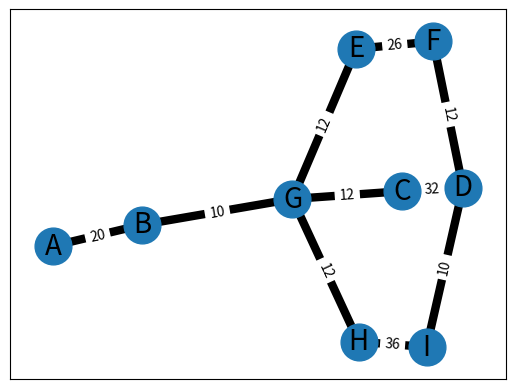

Here is the Python script that generated this plot:
import pandas as pd
import matplotlib.pyplot as plt
import networkx as nx
from functools import reduce
# Project activities and Durations
project_activities = {
    "Research on the growing process of the new plants": 20,
    "Specifying the required equipment": 10,
    "Purchase equipment": 32,
    "Equipment commissioning": 10,
    "Hire workers": 26,
    "Train workers": 12,
    "Negotiate contracts with suppliers": 12,
    "Material delivery by suppliers": 36,
    "Ramp up": 16
}

def organizeData():
    descriptions = [i for i in project_activities.keys()]
    designations = [chr(i) for i in range(ord('A'), ord('A') + len(descriptions))]
    print(designations)
    durations = [i for i in project_activities.values()]

    activitiesDataframe = {
        "designations":designations,
        "descriptions":descriptions,
        "durations":durations
    }

    return activitiesDataframe


activitiesDataframe = pd.DataFrame(organizeData())
print(activitiesDataframe.head(9))
print(activitiesDataframe.describe())
print(activitiesDataframe.info())
START = "A"
END = "I"
parallelParts = [""]
# Edges =  {'X': ['Y'], 'C': ['M'], 'M': ['C', 'F', 'Y'], 'Q': ['F'], 'Y': ['X', 'M'], 'F': ['M', 'Q']}
def orderVertices(orderedList: dict,activitiesDataframe):
    weights = {}
    # {('M', 'C'): 44, ('Q', 'F'): 27, ('Y', 'X'): 42, ('X', 'Y'): 42, ('Y', 'M'): 6, ('M', 'F'): 9, ('M', 'Y'): 6, ('F', 'Q'): 27, ('F', 'M'): 9, ('C', 'M'): 44} 
    for k,v in  orderedList.items():
        weight = activitiesDataframe[activitiesDataframe["designations"] == k]["durations"].values[0]
        for i in v:
            weights.update({(k,i):weight})
    return weights

Edges = {"A":["B"],
         "B":["G"],
         "G":["C","E","H"],
         "E":["F"],
         "C":["D"],
         "F":["D"],
         "H":["I"],
         "D":["I"]}

def addToList(currentLine:list,currentKey:str,valueIter:int,paths:list,startKey:str,endKey:str,maxBranches:int):
   
    # print("start",currentLine)
    if currentKey != endKey:
        currentLine.append(currentKey)
        # setting current key
        if (len(Edges[currentKey]) - 1) < valueIter:
           
            currentKey = Edges[currentKey][len(Edges[currentKey])-1]
           
        else:
            currentKey =  Edges[currentKey][valueIter]

        return addToList(currentLine,currentKey,valueIter,paths,startKey,endKey,maxBranches=maxBranches)
    # running the loop and moving to next branch
    else:
        currentLine.append(currentKey)
        currentKey = startKey
        # print(currentLine)
        paths.append(currentLine)
        if valueIter != maxBranches - 1:
            valueIter += 1
            currentLine = []
            return addToList(currentLine,currentKey,valueIter,paths,startKey,endKey,maxBranches=maxBranches)
    return paths
            
def getWeightFromDataframe(item:str):

    return activitiesDataframe[activitiesDataframe["designations"] == item]["durations"].values[0]



def getListOfweights(item:list):
   return [int(getWeightFromDataframe(i)) for i in item]

def addUpWeights(item:list):
    return reduce(lambda x,y: x + y , getListOfweights(item))



def calcPaths():
    keys = [i for i in Edges.keys()]
    branches = reduce(lambda i,j: i if len(i)>len(j) else j,Edges.values() )
    maxBranches = len(branches)
    endKey = Edges[keys[len(keys)-1]][0]
    startKey = keys[0]
    valueIter = 0
    currentKey = ""
    currentLine = []
    currentKey = keys[0]
    paths = []
    paths = addToList(currentLine=currentLine,currentKey=currentKey,valueIter=valueIter,endKey=endKey,maxBranches=maxBranches,paths=paths,startKey=startKey)

    calcs = {}
   

    for i in range(len(paths)):
        print(paths[i])
        calcs[i] = (paths[i],getListOfweights(paths[i]),addUpWeights(paths[i]))
    return calcs

print(calcPaths())

PATHS = calcPaths()

def calcLongestPath():
    return max([v[2] for v in PATHS.values])

def shortestPath():
    return min((v[2] for v in PATHS.values))
    

Weights = orderVertices(Edges,activitiesDataframe=activitiesDataframe)

G = nx.Graph()
# each edge is a tuple of the form (node1, node2, {'weight': weight})
edges = [(k[0], k[1], {'weight': v}) for k, v in Weights.items()]

G.add_edges_from(edges)

pos = nx.spring_layout(G) # positions for all nodes

# nodes
nx.draw_networkx_nodes(G,pos,node_size=700)

# labels
nx.draw_networkx_labels(G,pos,font_size=20,font_family='sans-serif')

# edges
nx.draw_networkx_edges(G,pos,edgelist=edges, width=6)

# weights
labels = nx.get_edge_attributes(G,'weight')
nx.draw_networkx_edge_labels(G,pos,edge_labels=labels)

plt.show()
